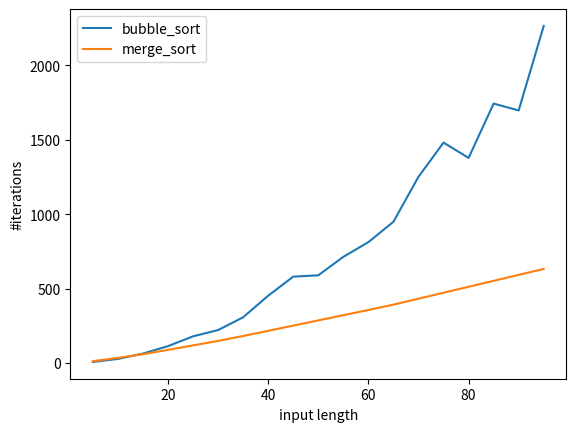

The script that saved this image:
from random import random
from random import shuffle
import matplotlib.pyplot as plt

merge_sort_count = 0


def bubble_sort(arr):
    n = len(arr)
    count = 0
    for i in range(n):
        for j in range(0, n - i - 1):
            if arr[j] > arr[j + 1]:
                count = count + 1
                arr[j], arr[j + 1] = arr[j + 1], arr[j]
    return count


def merge_sort(arr, count=0):
    # print 'Splitting ', arr
    global merge_sort_count
    if len(arr) > 1:
        mid = len(arr) // 2
        lefthalf = arr[:mid]
        righthalf = arr[mid:]

        merge_sort(lefthalf, count)
        merge_sort(righthalf, count)

        i = 0
        j = 0
        k = 0
        # print 'before merging - l -> ', lefthalf
        # print 'before merging - r -> ', righthalf
        while i < len(lefthalf) and j < len(righthalf):
            merge_sort_count = merge_sort_count + 1
            if lefthalf[i] <= righthalf[j]:
                arr[k] = lefthalf[i]
                i = i+1
            else:
                arr[k] = righthalf[j]
                j = j+1
            k = k+1

        while i < len(lefthalf):
            merge_sort_count = merge_sort_count + 1
            arr[k] = lefthalf[i]
            i = i+1
            k = k+1

        while j < len(righthalf):
            merge_sort_count = merge_sort_count + 1
            arr[k] = righthalf[j]
            j = j+1
            k = k+1
    # print("Merging ",arr)
    return merge_sort_count


def plot_sort_metric(my_sort=bubble_sort, iterations=100, **args):
    sort_metrics = {}
    global merge_sort_count
    count = 0
    for i in range(5, iterations, 5):
        count = i
        input_data = list(range(0, count))
        shuffle(input_data)
        sort_metrics[count] = my_sort(input_data, **args)
        merge_sort_count = 0
    keys = sort_metrics.keys()
    list(keys).sort()
    # print keys

    arr_len_list = []
    sort_metric = []

    for key in keys:
        # print key , ' -> ', sort_metrics[key]
        arr_len_list.append(key)
        sort_metric.append(sort_metrics[key])
    plt.plot(arr_len_list, sort_metric, label=my_sort.__name__)
    plt.xlabel('input length')
    plt.ylabel('#iterations')
    plt.legend()


if __name__ == '__main__':
    # bubble sort plotting
    plot_sort_metric(my_sort=bubble_sort)
    # merge sort plotting
    plot_sort_metric(my_sort=merge_sort)

    plt.show()
